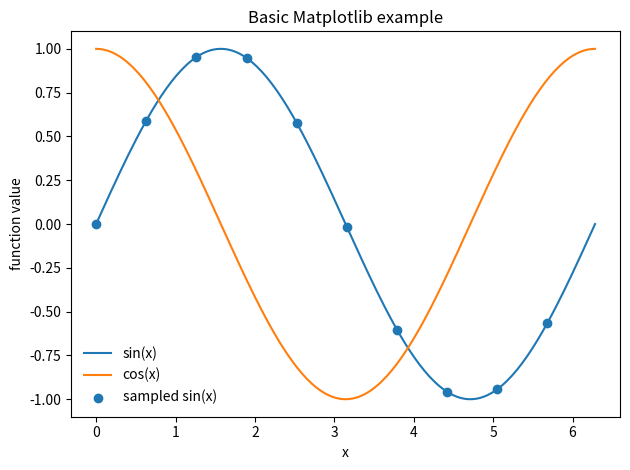

Python code for this plot:
# -*- coding: utf-8 -*-
"""
Created for the book "Artificial Intelligence for Engineers" by Zhen (Leo) Liu.
The related theory, notation, and procedure are explained in the book.
Additional information is available at https://www.ai-engineer.org/.
This example introduces basic Matplotlib plotting operations.
"""


import matplotlib.pyplot as plt
import numpy as np

x = np.linspace(0.0, 2.0 * np.pi, 200)
y_sine = np.sin(x)
y_cosine = np.cos(x)

plt.plot(x, y_sine, label="sin(x)")
plt.plot(x, y_cosine, label="cos(x)")
plt.scatter(x[::20], y_sine[::20], marker="o", label="sampled sin(x)")
plt.xlabel("x")
plt.ylabel("function value")
plt.title("Basic Matplotlib example")
plt.legend(frameon=False)
plt.tight_layout()
plt.show()
